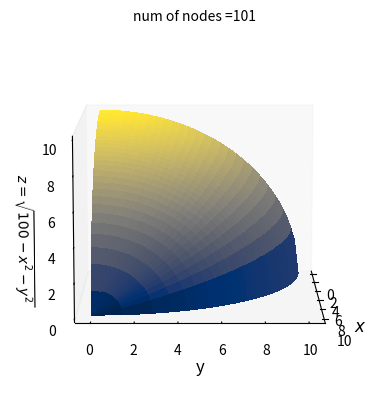

This chart was generated by the following Python code: (Note: this script raises an exception after producing the figure.)
# Python 3 code for solving surface integrals numerically
# author: Petar Cosic
# email: [email redacted]
# [redacted]
# date: 10.2.2022.

import numpy as np
import matplotlib.pyplot as plt
from mpl_toolkits.mplot3d import Axes3D

def trap2D(x, yg, yd, F):
    """function that solves and plots the solution of a surface integral for a given domain"""
    nx = int(len(x)-1)
    ny = int((len(x)-1)/2)
    xtick = nx+1
    ytick = ny+1
    a = x[0]
    b = x[xtick-1]
    hy = (yg - yd)/ ny
    hx = (b - a) / nx  
    
    # sovling the edges of the surface
    Part1 = 1/4*hx*hy[0]*F(a,yd[0])
    Part2 = 1/4*hx*hy[0]*F(a,yg[0])
    Part4 = 1/4*hx*hy[xtick-1]*F(b,yd[xtick-1])
    Part5 = 1/4*hx*hy[xtick-1]*F(b,yg[xtick-1])

    # solving line 1/4
    sum_3 = 0
    yi_1=yd[0]
    yi_end=yd[xtick-1]
    for i in range(1,ny):
        sum_3=sum_3+F(a,yi_1+(i)*hy[0])
    Part3 = 1/4*hx*hy[0]*2*sum_3

    # solving line 2/4
    sum_6 = 0
    yi_1=yd[0]
    yi_end=yd[xtick-1]
    for i in range(2,ny):
        sum_6=sum_6+F(b,yi_end+(i)*hy[xtick-1])
    Part6 = 1/4*hx*hy[xtick-1]*2*sum_6
    
    # solving line 3/4
    sum_7 = 0
    for j in range(1,nx):
        sum_7 = sum_7 + 1/2*hy[j]*F(x[j],yd[j])
    Part7 = hx*sum_7
    
    # solving line 4/4
    sum_8 = 0
    for j in range(1,nx):
        sum_8=sum_8 + (1/2)*hy[j]*F(x[j],yg[j])
    Part8 = hx*sum_8    

    # solving the inner part 
    sum_9_1 = 0
    for j in range(1,nx):
        sum_9_2 = 0
        for i in range(1, ny):
            sum_9_2 = sum_9_2 + F(x[j], (yd[j] + (i)*hy[j])) 
        sum_9_1 = sum_9_1 + sum_9_2*hy[j]
    Part9 = sum_9_1 * hx

    # plotting the solution
    Y = 0*np.ones([xtick,ytick])
    for j in range(0,xtick):
        for i in range(0,ytick):
            Y[j,i]=yd[j]+i*hy[j]

    X = np.ones([xtick, ytick])
    for j in range(0,xtick):
        X[j,:]=X[j,:]*x[j]
        
    X = np.transpose(X)
    Y = np.ones([ytick,xtick])
    for i in range(0,ytick):
        for j in range(0,xtick):
            Y[i,j] = Y[i,j]*(yd[j]+(i)*hy[j])
   
    Z1= np.sqrt(100-X**2-Y**2+0j)
    Z = np.real(Z1)
    fig, ax = plt.subplots(subplot_kw={"projection": "3d"})
    ax.plot_surface(X, Y, Z ,cmap=plt.cm.cividis,linewidth=0, antialiased=False)
    ax.grid(False)
    ax.set_xlabel('$x$', fontsize=12)
    ax.set_ylabel('y',fontsize=12)
    ax.set_zlabel('$z = \sqrt{100-x^2-y^2}$',fontsize=10)
    ax.set_title(f'num of nodes ={len(x)}',fontsize=10)
    for ii in range(0,360,30):
       ax.view_init(elev=10., azim=ii)
       plt.savefig("images/img%d.svg" % ii)
    plt.show()
    
    return Part1+Part2+Part3+Part4+Part5+Part6+Part7+Part8+Part9

x = np.linspace(0,10,101)
yd = 0*x
yg = np.sqrt(100-x**2)
F = lambda x,y: np.sqrt(100-x**2-y**2+0j)
sol  = trap2D(x, yg, yd, F)
print(f'The numerical solution for the integral of the function sqrt(100-x**2-y**2)\
    over the domain x in (0,10) , y in (0,sqrt(100-x^2)) is {np.real(sol):.3f}')

